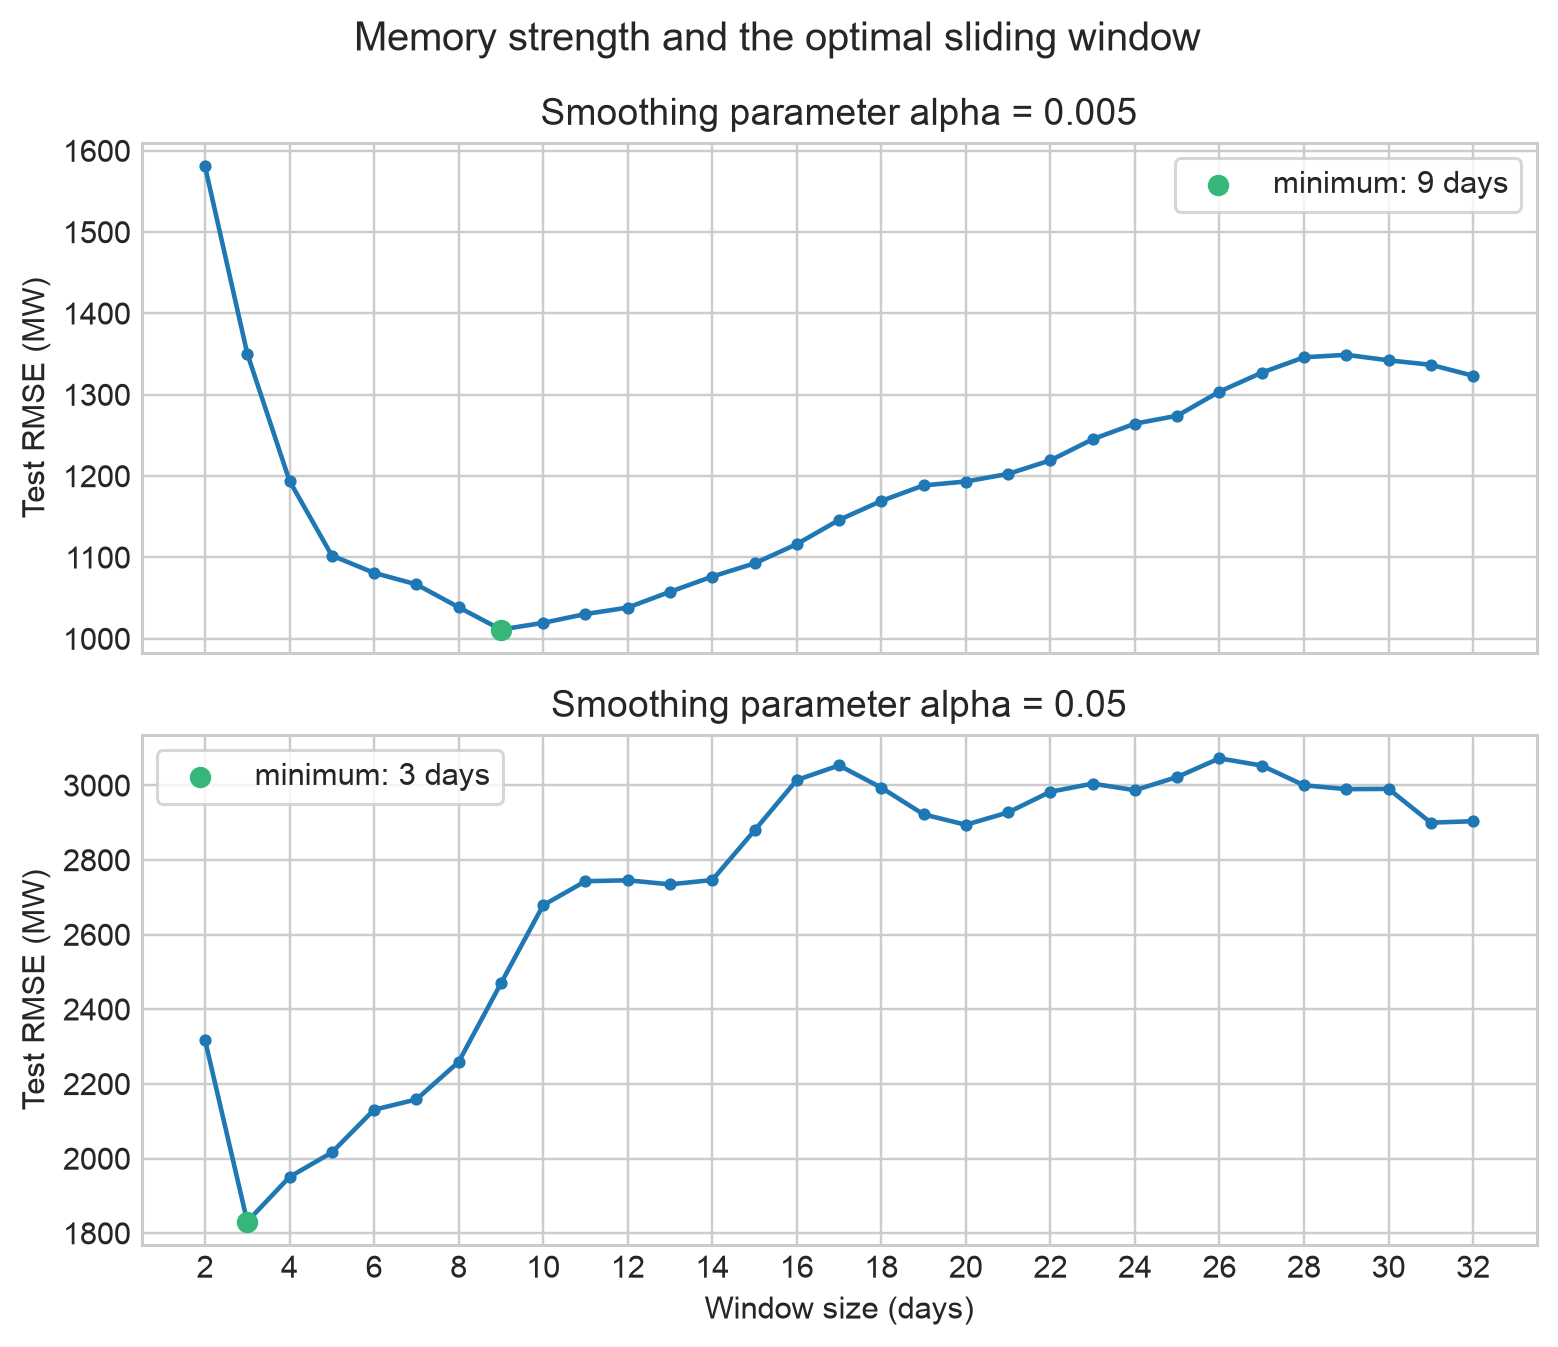

Data behind this chart, as committed beside it:
alpha, window_days, order, best_penalty, validation_rmse_mw, test_rmse_mw, mode
0.005, 2, 5, 59.64, 1388, 1581, faithful
0.05, 2, 5, 0.16, 1964, 2318, faithful
0.005, 3, 5, 0.001, 1227, 1351, faithful
0.05, 3, 5, 0.001, 1569, 1831, faithful
0.005, 4, 5, 0.001, 1134, 1194, faithful
0.05, 4, 5, 0.2812, 1661, 1951, faithful
0.005, 5, 5, 0.001, 1074, 1102, faithful
0.05, 5, 5, 33.93, 1773, 2016, faithful
0.005, 6, 5, 0.001, 1038, 1081, faithful
0.05, 6, 5, 0.6551, 1986, 2131, faithful
0.005, 7, 5, 79.06, 1021, 1067, faithful
0.05, 7, 5, 0.3728, 2107, 2158, faithful
0.005, 8, 5, 0.001, 1031, 1039, faithful
0.05, 8, 5, 0.16, 2203, 2259, faithful
0.005, 9, 5, 0.001, 1023, 1011, faithful
0.05, 9, 5, 0.3728, 2311, 2469, faithful
0.005, 10, 5, 0.001, 996.6, 1020, faithful
0.05, 10, 5, 0.4942, 2421, 2679, faithful
0.005, 11, 5, 0.001, 985.4, 1030, faithful
0.05, 11, 5, 0.4942, 2582, 2743, faithful
0.005, 12, 5, 0.3728, 987.6, 1038, faithful
0.05, 12, 5, 0.6551, 2777, 2746, faithful
0.005, 13, 5, 0.3728, 1012, 1058, faithful
0.05, 13, 5, 0.8685, 2921, 2735, faithful
0.005, 14, 5, 0.4942, 1046, 1076, faithful
0.05, 14, 5, 2.683, 2958, 2746, faithful
0.005, 15, 5, 1.151, 1074, 1093, faithful
0.05, 15, 5, 8.286, 2975, 2879, faithful
0.005, 16, 5, 1.526, 1096, 1116, faithful
0.05, 16, 5, 138.9, 2960, 3014, faithful
0.005, 17, 5, 2.024, 1106, 1146, faithful
0.05, 17, 5, 244.2, 2978, 3054, faithful
0.005, 18, 5, 2.024, 1123, 1169, faithful
0.05, 18, 5, 244.2, 3020, 2994, faithful
0.005, 19, 5, 2.683, 1134, 1189, faithful
0.05, 19, 5, 0.001, 2990, 2922, faithful
0.005, 20, 5, 2.683, 1146, 1193, faithful
0.05, 20, 5, 0.4942, 3026, 2895, faithful
0.005, 21, 5, 2.683, 1149, 1203, faithful
0.05, 21, 5, 1.151, 2979, 2928, faithful
0.005, 22, 5, 2.024, 1143, 1219, faithful
0.05, 22, 5, 1.526, 2950, 2983, faithful
0.005, 23, 5, 1.526, 1154, 1245, faithful
0.05, 23, 5, 4.715, 2990, 3005, faithful
0.005, 24, 5, 1.151, 1163, 1264, faithful
0.05, 24, 5, 2.683, 2942, 2987, faithful
0.005, 25, 5, 0.4942, 1180, 1274, faithful
0.05, 25, 5, 4.715, 2938, 3023, faithful
0.005, 26, 5, 0.001, 1187, 1304, faithful
0.05, 26, 5, 8.286, 2961, 3073, faithful
0.005, 27, 5, 0.001, 1194, 1327, faithful
0.05, 27, 5, 10.99, 2982, 3053, faithful
0.005, 28, 5, 0.001, 1218, 1346, faithful
0.05, 28, 5, 6.251, 2975, 3000, faithful
0.005, 29, 5, 0.001, 1232, 1349, faithful
0.05, 29, 5, 4.715, 2961, 2990, faithful
0.005, 30, 5, 0.001, 1251, 1342, faithful
0.05, 30, 5, 4.715, 2985, 2991, faithful
0.005, 31, 5, 0.001, 1288, 1337, faithful
0.05, 31, 5, 2.683, 3025, 2900, faithful
... 2 more rows
